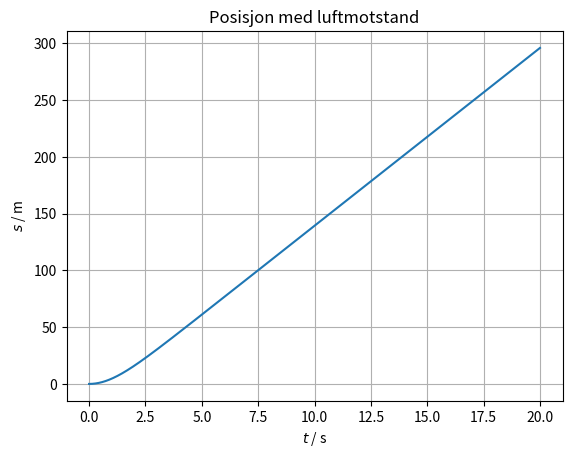
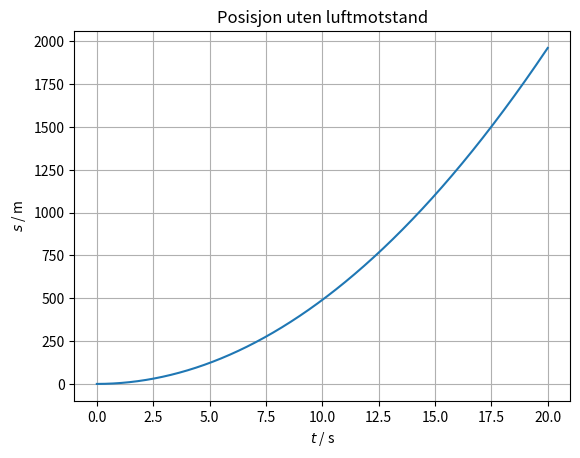
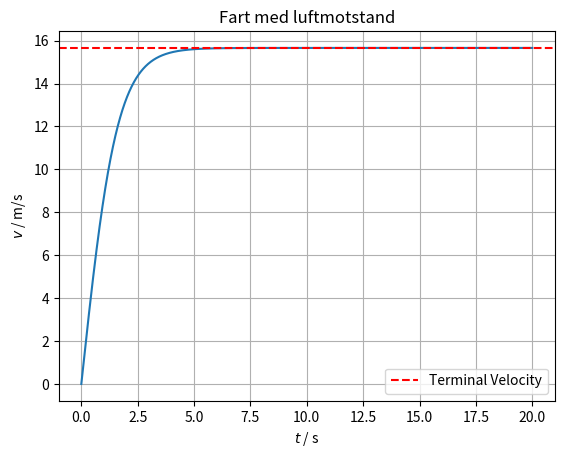
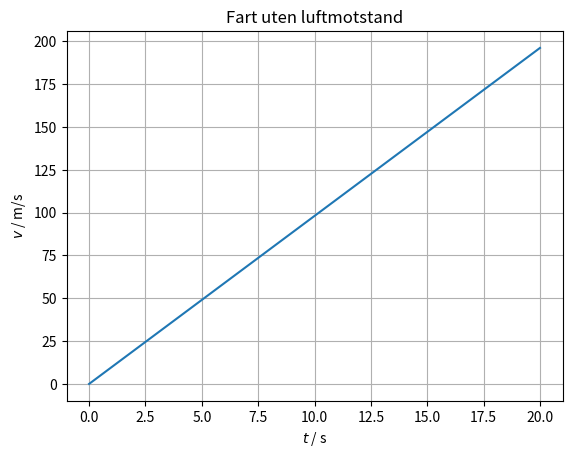

These figures' Python source, in order:
import numpy as np
import matplotlib.pyplot as plt

# Definerer konstanter
m = 5       # kg
k = 0.2     # kg/m
g = 9.81    # m/s^2
F = m * g   # N

n = 10000
t = np.linspace(0, 20, n)   # 20 er her antall sekunder
dt = t[1] - t[0]

a = np.zeros(n)
v = np.zeros(n)
s = np.zeros(n)

a_uten = np.zeros(n)
v_uten = np.zeros(n)
s_uten = np.zeros(n)

# Euler metoden
for i in range (0, n-1):

    L = k*v[i]**2
    F_sum = F - L               # Tar gravitasjonskraften og trekker fra luftmotstanden.
    a[i] = F_sum / m            # Newtons 2. Lov, F_sum = m*a. Omformulerer og løser legger inn verdien for a i arrayen.
    v[i+1] = v[i] + a[i] * dt   # Tar fartsverdien fra arrayen, legger til arealet under akselerasjonsgrafen, og setter neste verdi i arrayen til svaret
    s[i+1] = s[i] + v[i] * dt   # Tar posisjonsverdien fra arrayen, plusser på arealet under fartsgrafen, og setter nestes verdi i arrayen til svaret

    F_sum_uten = F                              # Tar gravitasjonskraften og trekker fra luftmotstanden.
    a_uten[i] = F_sum_uten / m                  # Newtons 2. Lov, F_sum = m*a. Omformulerer og løser legger inn verdien for a i arrayen.
    v_uten[i+1] = v_uten[i] + a_uten[i] * dt    # Tar fartsverdien fra arrayen, legger til arealet under akselerasjonsgrafen, og setter neste verdi i arrayen til svaret
    s_uten[i+1] = s_uten[i] + v_uten[i] * dt    # Tar posisjonsverdien fra arrayen, plusser på arealet under fartsgrafen, og setter nestes verdi i arrayen til svaret


plt.figure(1)
plt.plot(t,s)   # Tid, Posisjon
plt.grid()
plt.title("Posisjon med luftmotstand")
plt.xlabel("$t$ / s")
plt.ylabel("$s$ / m")

plt.figure(2)
plt.plot(t, s_uten)   # Tid, Posisjon uten
plt.grid()
plt.title("Posisjon uten luftmotstand")
plt.xlabel("$t$ / s")
plt.ylabel("$s$ / m")

v_terminal = np.sqrt(F / k)
plt.figure(3)
plt.plot(t, v)   
plt.axhline(y=v_terminal, color='r', linestyle='--', label="Terminal Velocity")
plt.grid()
plt.title("Fart med luftmotstand")
plt.xlabel("$t$ / s")
plt.ylabel("$v$ / m/s")
plt.legend()

plt.figure(4)
plt.plot(t, v_uten)   # Tid, Fart uten
plt.grid()
plt.title("Fart uten luftmotstand")
plt.xlabel("$t$ / s")
plt.ylabel("$v$ / m/s")

plt.show()